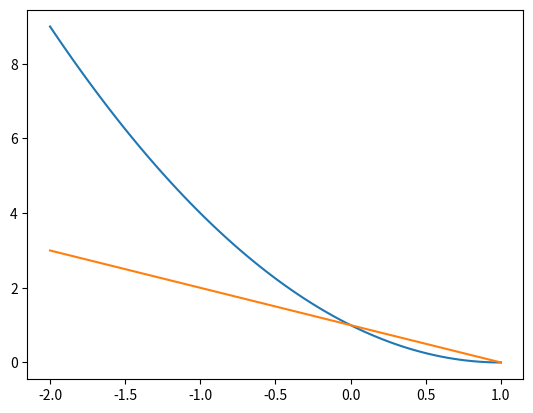

Write the Python code that produced this figure.
import numpy as np
import matplotlib.pyplot as plt




x1 = np.linspace(-2,1,100)
x = np.linspace(-2,2,100)
y = (1 - x1)*(1 - x1)
plt.plot(x1,y,label='sqhinge')

y = 1 - x1
plt.plot(x1,y,label='hinge')

plt.show()



